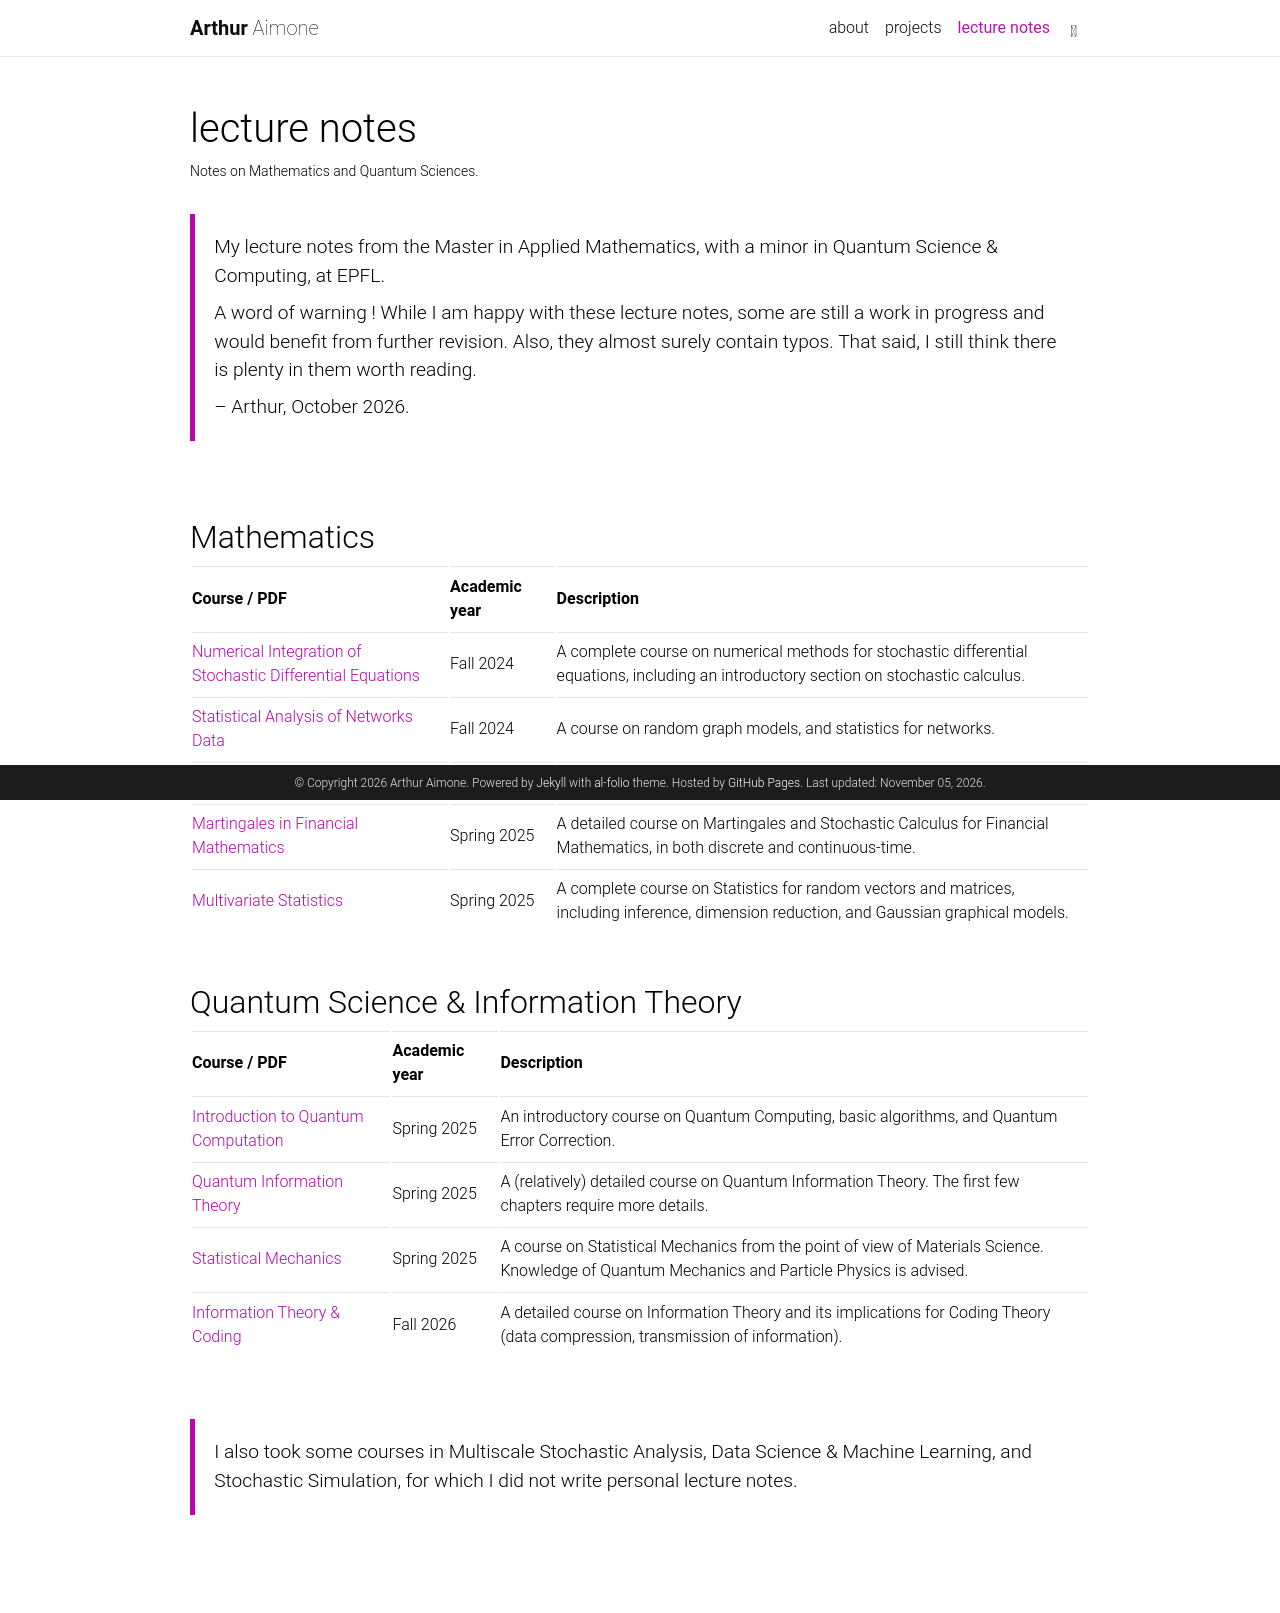

repository: arthurpl27/arthurpl27.github.io · page: lecture-notes/index.html · generator: jekyll

---
layout: page
title: lecture notes 
permalink: /lecture-notes/
description: Notes on Mathematics and Quantum Sciences.
nav: true
nav_order: 2
---
> My lecture notes from the Master in Applied Mathematics, with a minor in Quantum Science & Computing, at EPFL. 
> <span style="display: block; margin-top: 0.5rem;"> A word of warning ! While I am happy with these lecture notes, some are still a work in progress and would benefit from further revision. Also, they almost surely contain typos. That said, I still think there is plenty in them worth reading.
> <span style="display: block; margin-top: 0.5rem;"> -- Arthur, October 2026.

<div style="height: 3rem;"></div>

## Mathematics

| Course / PDF | Academic year | Description |
| :--- | :--- | :--- |
| [Numerical Integration of Stochastic Differential Equations]({{ '/assets/pdf/Numerical_Integration_of_Stochastic_Differential_Equations___EPFL.pdf' | relative_url }}) | Fall 2024 | A complete course on numerical methods for stochastic differential equations, including an introductory section on stochastic calculus. |
| [Statistical Analysis of Networks Data]({{ '/assets/pdf/Statistical_Analysis_of_Networks_Data___EPFL.pdf' | relative_url }}) | Fall 2024 | A course on random graph models, and statistics for networks.  |
| [Lattice Models]({{ '/assets/pdf/Lattice_Models___EPFL.pdf' | relative_url }}) | Fall 2024 | A first course on Lattice Models. Warning ! These notes require revision. |
| [Martingales in Financial Mathematics]({{ '/assets/pdf/Martingales_in_Financial_Mathematics___EPFL.pdf' | relative_url }}) | Spring 2025 | A detailed course on Martingales and Stochastic Calculus for Financial Mathematics, in both discrete and continuous-time. |
| [Multivariate Statistics]({{ '/assets/pdf/Multivariate_Statistics___EPFL.pdf' | relative_url }}) | Spring 2025 | A complete course on Statistics for random vectors and matrices, including inference, dimension reduction, and Gaussian graphical models. |

<div style="height: 3rem;"></div>

## Quantum Science & Information Theory

| Course / PDF | Academic year | Description |
| :--- | :--- | :--- |
| [Introduction to Quantum Computation]({{ '/assets/pdf/Introduction_to_Quantum_Computation___EPFL.pdf' | relative_url }}) | Spring 2025 | An introductory course on Quantum Computing, basic algorithms, and Quantum Error Correction. |
| [Quantum Information Theory]({{ '/assets/pdf/Quantum_Information_Theory___EPFL.pdf' | relative_url }}) | Spring 2025 | A (relatively) detailed course on Quantum Information Theory. The first few chapters require more details. |
| [Statistical Mechanics]({{ '/assets/pdf/Statistical_Mechanics___EPFL.pdf' | relative_url }}) | Spring 2025 | A course on Statistical Mechanics from the point of view of Materials Science. Knowledge of Quantum Mechanics and Particle Physics is advised. |
| [Information Theory & Coding]({{ '/assets/pdf/Information_Theory___Coding___EPFL.pdf' | relative_url }}) | Fall 2026 | A detailed course on Information Theory and its implications for Coding Theory (data compression, transmission of information).  |

<div style="height: 2rem;"></div>

> I also took some courses in Multiscale Stochastic Analysis, Data Science & Machine Learning, and Stochastic Simulation, for which I did not write personal lecture notes. 
